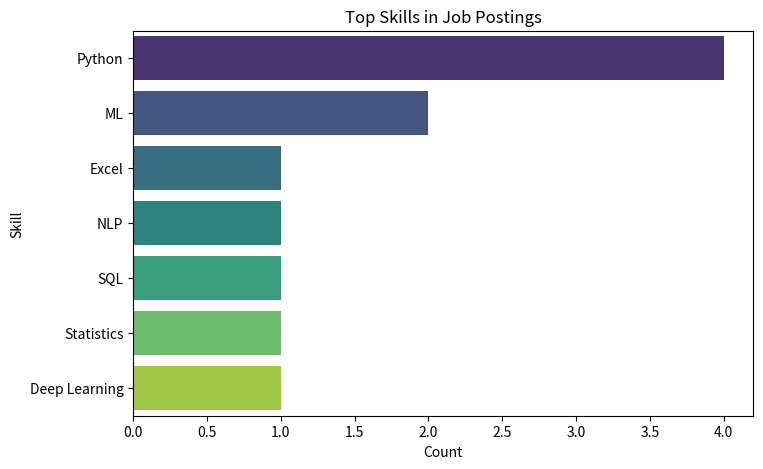

Source code (Python):
import pandas as pd
import matplotlib.pyplot as plt
import seaborn as sns

data = {
    'Job Title': ['Data Analyst', 'AI Engineer', 'Data Scientist', 'ML Engineer'],
    'Company': ['Company A', 'Company B', 'Company C', 'Company D'],
    'Location': ['Riyadh', 'Jeddah', 'Dammam', 'Riyadh'],
    'Skills': ['Python, Excel', 'Python, ML, NLP', 'Python, SQL, Statistics', 'Python, ML, Deep Learning']
}

df = pd.DataFrame(data)
df.head()

skills_list = df['Skills'].str.split(', ').explode()
skill_counts = skills_list.value_counts()
skill_counts

plt.figure(figsize=(8,5))
sns.barplot(x=skill_counts.values, y=skill_counts.index, palette='viridis')
plt.title('Top Skills in Job Postings')
plt.xlabel('Count')
plt.ylabel('Skill')
plt.show()